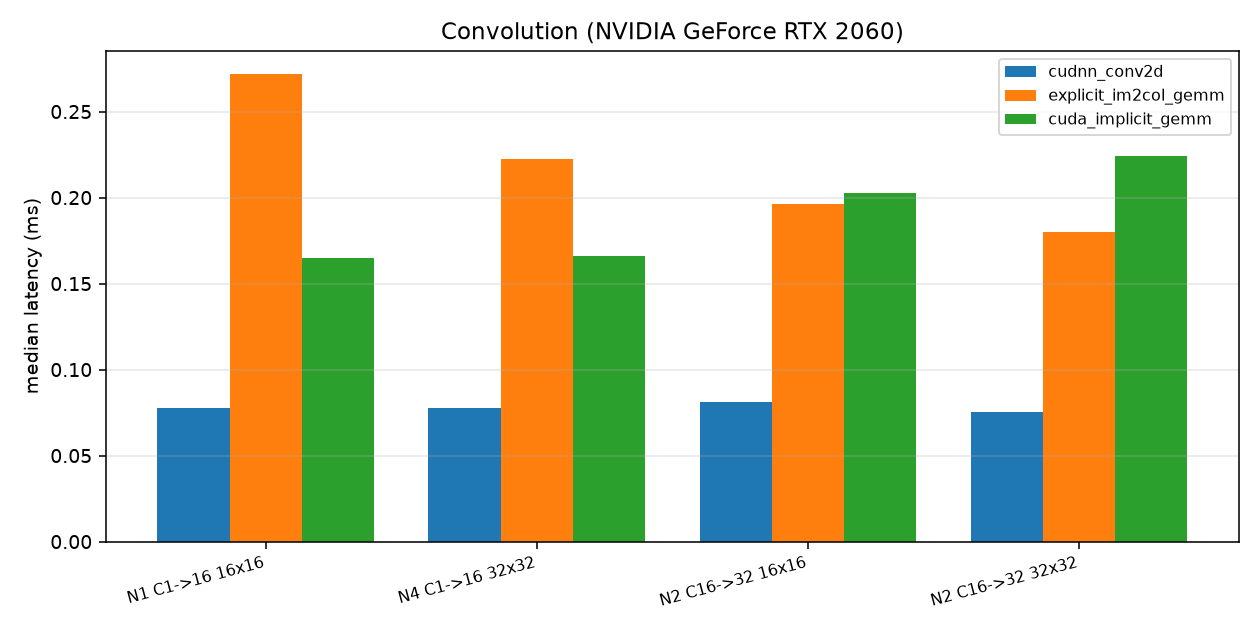

The data file committed next to this chart (first rows):
device, backend, batch, cin, cout, height, width, median_ms, mean_ms, extra_alloc_mb, theoretical_im2col_mb, max_abs_err, status, note
NVIDIA GeForce RTX 2060, cudnn_conv2d, 1, 1, 16, 16, 16, 0.0775, 0.0835, 0.01562, 0.0088, 0.000e+00, ok, theoretical_im2col_mb is the explicit un…
NVIDIA GeForce RTX 2060, explicit_im2col_gemm, 1, 1, 16, 16, 16, 0.2717, 0.2787, 8.149, 0.0088, 1.431e-06, ok, theoretical_im2col_mb is the explicit un…
NVIDIA GeForce RTX 2060, cuda_implicit_gemm, 1, 1, 16, 16, 16, 0.1647, 0.1642, 0.03223, 0.0088, 0.000e+00, ok, theoretical_im2col_mb is the explicit un…
NVIDIA GeForce RTX 2060, cudnn_conv2d, 4, 1, 16, 32, 32, 0.0779, 0.0831, 0.25, 0.1406, 0.000e+00, ok, theoretical_im2col_mb is the explicit un…
NVIDIA GeForce RTX 2060, explicit_im2col_gemm, 4, 1, 16, 32, 32, 0.2227, 0.2249, 8.516, 0.1406, 1.907e-06, ok, theoretical_im2col_mb is the explicit un…
NVIDIA GeForce RTX 2060, cuda_implicit_gemm, 4, 1, 16, 32, 32, 0.1662, 0.1707, 0.501, 0.1406, 0.000e+00, ok, theoretical_im2col_mb is the explicit un…
NVIDIA GeForce RTX 2060, cudnn_conv2d, 2, 16, 32, 16, 16, 0.0809, 0.0801, 0.0625, 0.2812, 0.000e+00, ok, theoretical_im2col_mb is the explicit un…
NVIDIA GeForce RTX 2060, explicit_im2col_gemm, 2, 16, 32, 16, 16, 0.1964, 0.2217, 8.469, 0.2812, 0.000e+00, ok, theoretical_im2col_mb is the explicit un…
NVIDIA GeForce RTX 2060, cuda_implicit_gemm, 2, 16, 32, 16, 16, 0.2027, 0.2097, 0.1738, 0.2812, 0.000e+00, ok, theoretical_im2col_mb is the explicit un…
NVIDIA GeForce RTX 2060, cudnn_conv2d, 2, 16, 32, 32, 32, 0.0753, 0.0778, 0.25, 1.125, 0.000e+00, ok, theoretical_im2col_mb is the explicit un…
NVIDIA GeForce RTX 2060, explicit_im2col_gemm, 2, 16, 32, 32, 32, 0.1800, 0.1940, 9.5, 1.125, 0.000e+00, ok, theoretical_im2col_mb is the explicit un…
NVIDIA GeForce RTX 2060, cuda_implicit_gemm, 2, 16, 32, 32, 32, 0.2242, 0.2213, 0.6426, 1.125, 0.000e+00, ok, theoretical_im2col_mb is the explicit un…
